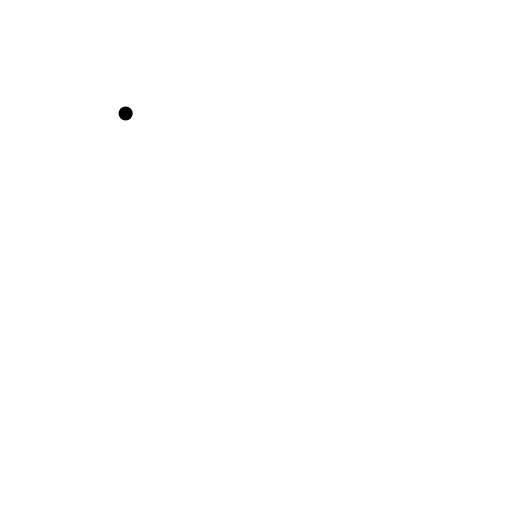
t = 0.00 s
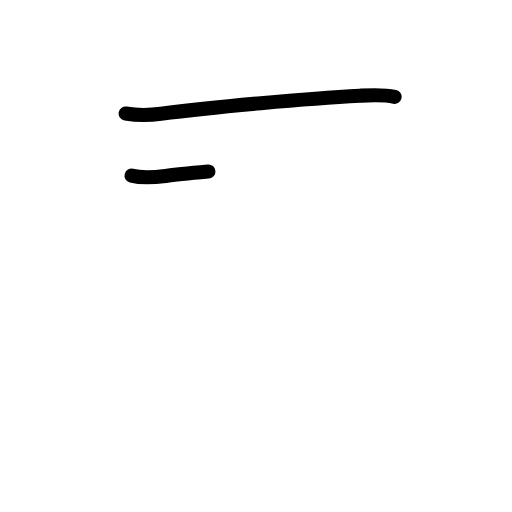
t = 1.42 s
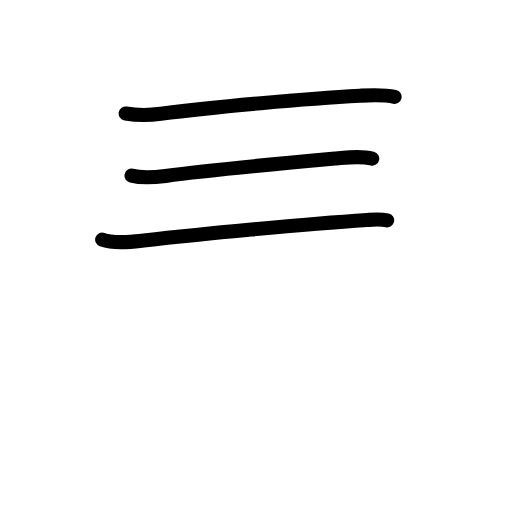
t = 2.83 s
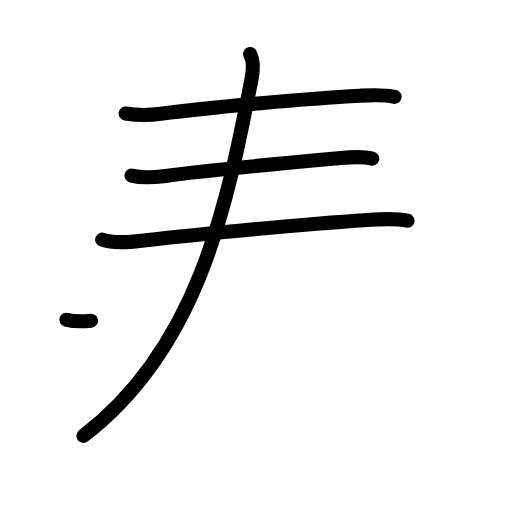
t = 4.17 s
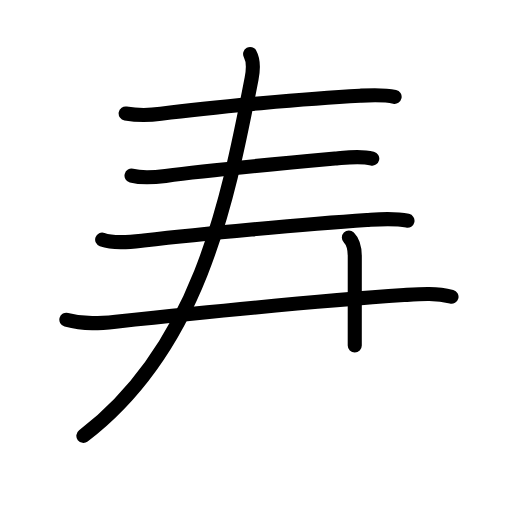
t = 5.50 s
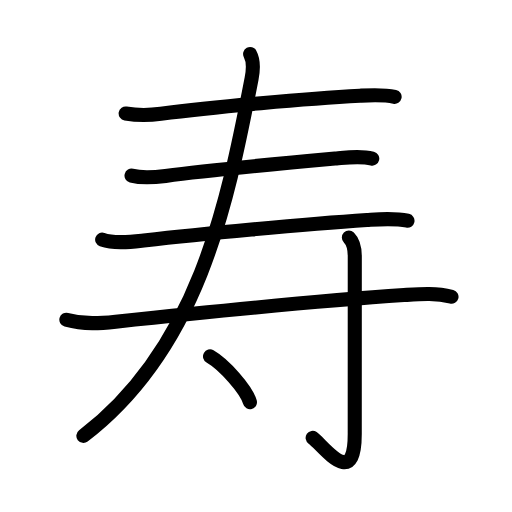
t = 7.00 s

The animated SVG that drew these frames (rendered in a browser with its animation timeline set to each time). Animation: 24 SMIL elements (animate=24); one cycle of 7.00 s.

<?xml version="1.0" encoding="UTF-8"?>
<!--
AniKanjiVG is licensed by CC-BY-SA Paul C. Sommerhoff (https://bitbucket.org/sommerhoff/anikanjivg).
AniKanjiVG uses KanjiVG which is licensed by CC-BY-SA Ulrich Apel (http://kanjivg.tagaini.net).
See also http://creativecommons.org/licenses/by-sa/3.0/
-->
<svg xmlns:kvg='http://kanjivg.tagaini.net' xmlns='http://www.w3.org/2000/svg' width='109' height='109' viewBox='0 0 109 109' style='fill:none;stroke:#000000;stroke-width:3;stroke-linecap:round;stroke-linejoin:round;' id="kvg:kanji_05bff"><g id="kvg:05bff" kvg:element="寿"><g id="kvg:05bff-g1" kvg:element="三"><g id="kvg:05bff-g2" kvg:element="一" kvg:position="top"><path id="kvg:05bff-s1" kvg:type="㇐" d="M26.75,24.15c2.75,0.47,5.14,0.38,7.5,0.07c11.13-1.47,31.48-3.27,42.38-3.84c2.45-0.13,4.96-0.29,7.38,0.24"><animate attributeName="d" begin="0.0s" dur="0.3333333333333333s" from="M26.75,24.15C26.75,24.15,26.75,24.15,26.75,24.15" to="M26.75,24.15c2.75,0.47,5.14,0.38,7.5,0.07" />
<animate attributeName="d" begin="0.3333333333333333s" dur="0.3333333333333333s" from="M26.75,24.15c2.75,0.47,5.14,0.38,7.5,0.07c0,0,0,0,0,0,0" to="M26.75,24.15c2.75,0.47,5.14,0.38,7.5,0.07c11.13-1.47,31.48-3.27,42.38-3.84" />
<animate attributeName="d" begin="0.6666666666666666s" dur="0.3333333333333333s" from="M26.75,24.15c2.75,0.47,5.14,0.38,7.5,0.07c11.13-1.47,31.48-3.27,42.38-3.84c0,0,0,0,0,0,0" to="M26.75,24.15c2.75,0.47,5.14,0.38,7.5,0.07c11.13-1.47,31.48-3.27,42.38-3.84c2.45-0.13,4.96-0.29,7.38,0.24" />
</path>
</g>
<g id="kvg:05bff-g3" kvg:position="bottom"><g id="kvg:05bff-g4" kvg:element="一"><path id="kvg:05bff-s2" kvg:type="㇐" d="M28,37.39c2.38,0.61,5,0.36,7.24,0.06c9.88-1.32,27.13-2.88,36.39-3.72c2.56-0.23,5.09-0.59,7.62,0.03"><animate attributeName="d" begin="1.0s" dur="0.3333333333333333s" from="M28,37.39C28,37.39,28,37.39,28,37.39" to="M28,37.39c2.38,0.61,5,0.36,7.24,0.06" />
<animate attributeName="d" begin="1.3333333333333333s" dur="0.3333333333333333s" from="M28,37.39c2.38,0.61,5,0.36,7.24,0.06c0,0,0,0,0,0,0" to="M28,37.39c2.38,0.61,5,0.36,7.24,0.06c9.88-1.32,27.13-2.88,36.39-3.72" />
<animate attributeName="d" begin="1.6666666666666665s" dur="0.3333333333333333s" from="M28,37.39c2.38,0.61,5,0.36,7.24,0.06c9.88-1.32,27.13-2.88,36.39-3.72c0,0,0,0,0,0,0" to="M28,37.39c2.38,0.61,5,0.36,7.24,0.06c9.88-1.32,27.13-2.88,36.39-3.72c2.56-0.23,5.09-0.59,7.62,0.03" />
<animate attributeName="d" begin="0s" dur="1.0s" from="M-100,-100" to="M-100,-100" />
</path>
</g>
<g id="kvg:05bff-g5" kvg:element="一"><path id="kvg:05bff-s3" kvg:type="㇐" d="M21.75,51.01c2.63,0.94,6.15,0.48,8.86,0.18c11.32-1.27,33.96-3.48,47.51-4.36c2.91-0.19,5.75-0.46,8.63,0.16"><animate attributeName="d" begin="2.0s" dur="0.3333333333333333s" from="M21.75,51.01C21.75,51.01,21.75,51.01,21.75,51.01" to="M21.75,51.01c2.63,0.94,6.15,0.48,8.86,0.18" />
<animate attributeName="d" begin="2.3333333333333335s" dur="0.3333333333333333s" from="M21.75,51.01c2.63,0.94,6.15,0.48,8.86,0.18c0,0,0,0,0,0,0" to="M21.75,51.01c2.63,0.94,6.15,0.48,8.86,0.18c11.32-1.27,33.96-3.48,47.51-4.36" />
<animate attributeName="d" begin="2.6666666666666665s" dur="0.3333333333333333s" from="M21.75,51.01c2.63,0.94,6.15,0.48,8.86,0.18c11.32-1.27,33.96-3.48,47.51-4.36c0,0,0,0,0,0,0" to="M21.75,51.01c2.63,0.94,6.15,0.48,8.86,0.18c11.32-1.27,33.96-3.48,47.51-4.36c2.91-0.19,5.75-0.46,8.63,0.16" />
<animate attributeName="d" begin="0s" dur="2.0s" from="M-100,-100" to="M-100,-100" />
</path>
</g>
</g>
</g>
<g id="kvg:05bff-g6" kvg:element="丿" kvg:radical="nelson"><path id="kvg:05bff-s4" kvg:type="㇒" d="M53.25,11.5c0.75,1.38,0.74,3.03,0.31,5.24C48.25,44.25,42,74.25,17.75,92.79"><animate attributeName="d" begin="3.0s" dur="0.5s" from="M53.25,11.5C53.25,11.5,53.25,11.5,53.25,11.5" to="M53.25,11.5c0.75,1.38,0.74,3.03,0.31,5.24" />
<animate attributeName="d" begin="3.5s" dur="0.5s" from="M53.25,11.5c0.75,1.38,0.74,3.03,0.31,5.24c0,0,0,0,0,0,0" to="M53.25,11.5c0.75,1.38,0.74,3.03,0.31,5.24C48.25,44.25,42,74.25,17.75,92.79" />
<animate attributeName="d" begin="0s" dur="3.0s" from="M-100,-100" to="M-100,-100" />
</path>
</g>
<g id="kvg:05bff-g7" kvg:element="寸" kvg:radical="tradit" kvg:phon="工+一+吋V"><path id="kvg:05bff-s5" kvg:type="㇐" d="M14.13,68.06c3.87,1.06,7.3,0.76,10.5,0.42C41.13,66.74,68.38,64,86,62.82c3.46-0.23,6.74-0.52,10.12,0.36"><animate attributeName="d" begin="4.0s" dur="0.3333333333333333s" from="M14.13,68.06C14.13,68.06,14.13,68.06,14.13,68.06" to="M14.13,68.06c3.87,1.06,7.3,0.76,10.5,0.42" />
<animate attributeName="d" begin="4.333333333333333s" dur="0.3333333333333333s" from="M14.13,68.06c3.87,1.06,7.3,0.76,10.5,0.42c0,0,0,0,0,0,0" to="M14.13,68.06c3.87,1.06,7.3,0.76,10.5,0.42C41.13,66.74,68.38,64,86,62.82" />
<animate attributeName="d" begin="4.666666666666667s" dur="0.3333333333333333s" from="M14.13,68.06c3.87,1.06,7.3,0.76,10.5,0.42C41.13,66.74,68.38,64,86,62.82c0,0,0,0,0,0,0" to="M14.13,68.06c3.87,1.06,7.3,0.76,10.5,0.42C41.13,66.74,68.38,64,86,62.82c3.46-0.23,6.74-0.52,10.12,0.36" />
<animate attributeName="d" begin="0s" dur="4.0s" from="M-100,-100" to="M-100,-100" />
</path>
<path id="kvg:05bff-s6" kvg:type="㇚" d="M74.27,50.58c0.89,0.89,1.26,2.29,1.26,4.02c0,20.4-0.01,32.91-0.01,37.87c0,12.03-6.77,2.28-8.96,0.75"><animate attributeName="d" begin="5.0s" dur="0.3333333333333333s" from="M74.27,50.58C74.27,50.58,74.27,50.58,74.27,50.58" to="M74.27,50.58c0.89,0.89,1.26,2.29,1.26,4.02" />
<animate attributeName="d" begin="5.333333333333333s" dur="0.3333333333333333s" from="M74.27,50.58c0.89,0.89,1.26,2.29,1.26,4.02c0,0,0,0,0,0,0" to="M74.27,50.58c0.89,0.89,1.26,2.29,1.26,4.02c0,20.4-0.01,32.91-0.01,37.87" />
<animate attributeName="d" begin="5.666666666666667s" dur="0.3333333333333333s" from="M74.27,50.58c0.89,0.89,1.26,2.29,1.26,4.02c0,20.4-0.01,32.91-0.01,37.87c0,0,0,0,0,0,0" to="M74.27,50.58c0.89,0.89,1.26,2.29,1.26,4.02c0,20.4-0.01,32.91-0.01,37.87c0,12.03-6.77,2.28-8.96,0.75" />
<animate attributeName="d" begin="0s" dur="5.0s" from="M-100,-100" to="M-100,-100" />
</path>
<path id="kvg:05bff-s7" kvg:type="㇔" d="M44.71,75.87c3,1.72,7.75,7.07,8.5,9.75"><animate attributeName="d" begin="6.0s" dur="1.0s" from="M44.71,75.87C44.71,75.87,44.71,75.87,44.71,75.87" to="M44.71,75.87c3,1.72,7.75,7.07,8.5,9.75" />
<animate attributeName="d" begin="0s" dur="6.0s" from="M-100,-100" to="M-100,-100" />
</path>
</g>
</g>
</svg>
